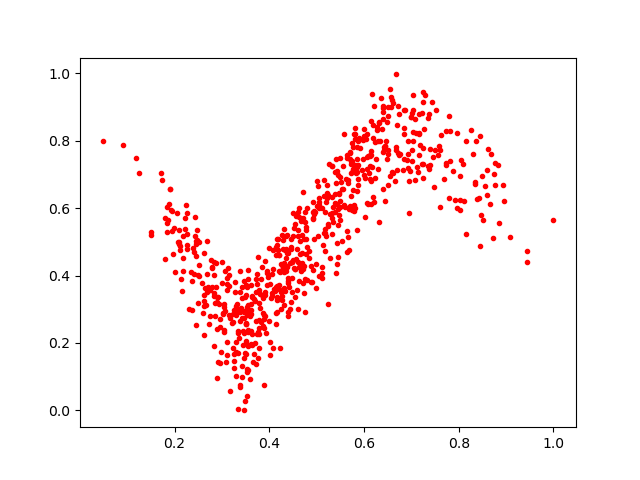

Data behind this chart, as committed beside it:
0.7238457, 0.9442395
0.6504, 0.7608
0.3954, 0.3716
0.5428, 0.6107
0.3045, 0.3073
0.505, 0.6102
0.5801, 0.8063
0.724, 0.9133
0.1874, 0.6134
0.703, 0.7993
0.3383, 0.06794
0.5845, 0.723
0.3504, 0.2576
0.3387, 0.3508
0.6994, 0.8715
0.6762, 0.7596
0.4486, 0.4406
0.5754, 0.7388
0.6555, 0.6955
0.1925, 0.5941
0.5032, 0.6657
0.2845, 0.281
0.5783, 0.5905
0.3276, 0.3519
0.5991, 0.8148
0.5234, 0.3146
0.5016, 0.6055
0.5147, 0.6846
0.6412, 0.7801
0.2362, 0.3834
0.8589, 0.7115
0.6827, 0.7142
0.5807, 0.8211
0.4199, 0.3612
0.5463, 0.5807
0.6283, 0.8322
0.2887, 0.3214
0.5563, 0.7249
0.621, 0.619
0.432, 0.3625
0.5989, 0.6973
0.4626, 0.3851
0.3877, 0.2897
0.6337, 0.7991
0.2921, 0.3371
0.3971, 0.3946
0.4885, 0.4274
0.5772, 0.7173
0.5869, 0.6698
0.3881, 0.2835
0.2417, 0.4049
0.214, 0.3905
0.3164, 0.05728
0.4311, 0.3137
0.2158, 0.3554
0.7244, 0.7303
0.8956, 0.6197
0.3293, 0.283
0.4164, 0.5092
0.6476, 0.8556
0.2509, 0.3974
... 646 more rows
